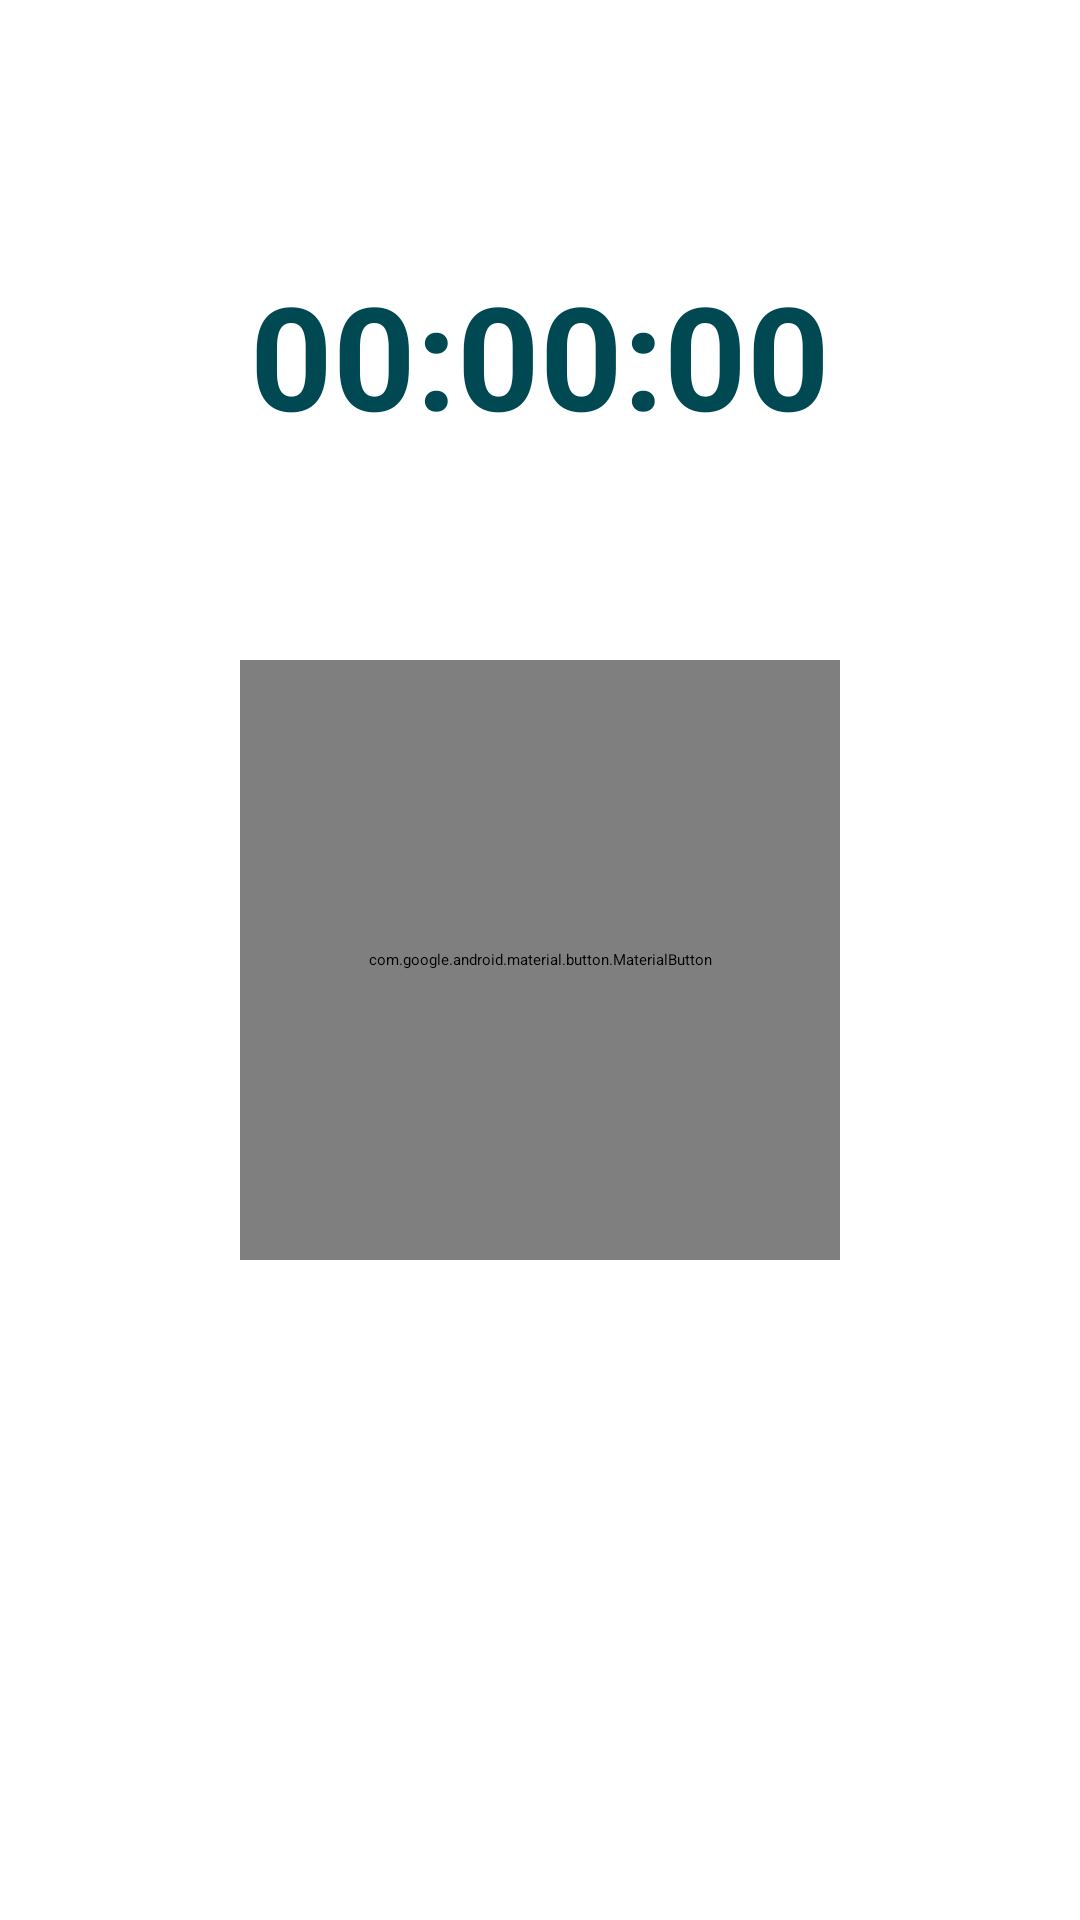

Write the Android layout XML for this screen, with the resource values it uses.
<!-- AndroidManifest.xml: application theme Theme.UMAY -->
<!-- res/layout/fragment_operator.xml -->
<?xml version="1.0" encoding="utf-8"?>
<androidx.constraintlayout.widget.ConstraintLayout
    xmlns:android="http://schemas.android.com/apk/res/android"
    xmlns:app="http://schemas.android.com/apk/res-auto"
    android:layout_width="match_parent"
    android:layout_height="match_parent"
    android:padding="16dp">

    <TextView
        android:id="@+id/timerTextView"
        android:layout_width="wrap_content"
        android:layout_height="wrap_content"
        android:text="00:00:00"
        android:textSize="48sp"
        android:textStyle="bold"
        android:textColor="@color/primary"
        app:layout_constraintBottom_toTopOf="@id/listenButton"
        app:layout_constraintLeft_toLeftOf="parent"
        app:layout_constraintRight_toRightOf="parent"
        app:layout_constraintTop_toTopOf="parent"/>

    <com.google.android.material.button.MaterialButton
        android:id="@+id/listenButton"
        android:layout_width="200dp"
        android:layout_height="200dp"
        android:text="START"
        android:textSize="24sp"
        app:cornerRadius="100dp"
        app:layout_constraintBottom_toBottomOf="parent"
        app:layout_constraintLeft_toLeftOf="parent"
        app:layout_constraintRight_toRightOf="parent"
        app:layout_constraintTop_toTopOf="parent"/>

</androidx.constraintlayout.widget.ConstraintLayout>
<!-- resources referenced by this layout -->
<resources>
  <color name="primary">#004953</color>
  <style name="Theme.UMAY" parent="Theme.MaterialComponents.DayNight.DarkActionBar">
          <item name="colorPrimary">@color/primary</item>
          <item name="colorPrimaryVariant">@color/primary_dark</item>
          <item name="colorOnPrimary">@color/white</item>
          <item name="colorSecondary">@color/accent</item>
          <item name="colorSecondaryVariant">@color/accent</item>
          <item name="colorOnSecondary">@color/white</item>
          <item name="android:statusBarColor">@color/primary_dark</item>
          <item name="android:windowBackground">@color/background</item>
          <item name="materialButtonStyle">@style/Widget.RescueApp.Button</item>
          <item name="textInputStyle">@style/Widget.RescueApp.TextInputLayout</item>
          <item name="cardViewStyle">@style/Widget.RescueApp.CardView</item>
      </style>
  <color name="primary_dark">#003640</color>
  <color name="white">#FFFFFF</color>
  <color name="accent">#00BCD4</color>
  <color name="background">#F5F5F5</color>
  <style name="Widget.RescueApp.Button" parent="Widget.MaterialComponents.Button">
          <item name="android:textColor">@color/white</item>
          <item name="backgroundTint">@color/primary</item>
          <item name="cornerRadius">8dp</item>
          <item name="android:padding">12dp</item>
          <item name="android:textAllCaps">false</item>
      </style>
  <style name="Widget.RescueApp.TextInputLayout" parent="Widget.MaterialComponents.TextInputLayout.OutlinedBox">
          <item name="boxStrokeColor">@color/primary</item>
          <item name="hintTextColor">@color/primary</item>
      </style>
  <style name="Widget.RescueApp.CardView" parent="Widget.MaterialComponents.CardView">
          <item name="cardElevation">4dp</item>
          <item name="cardCornerRadius">8dp</item>
          <item name="contentPadding">16dp</item>
      </style>
</resources>
